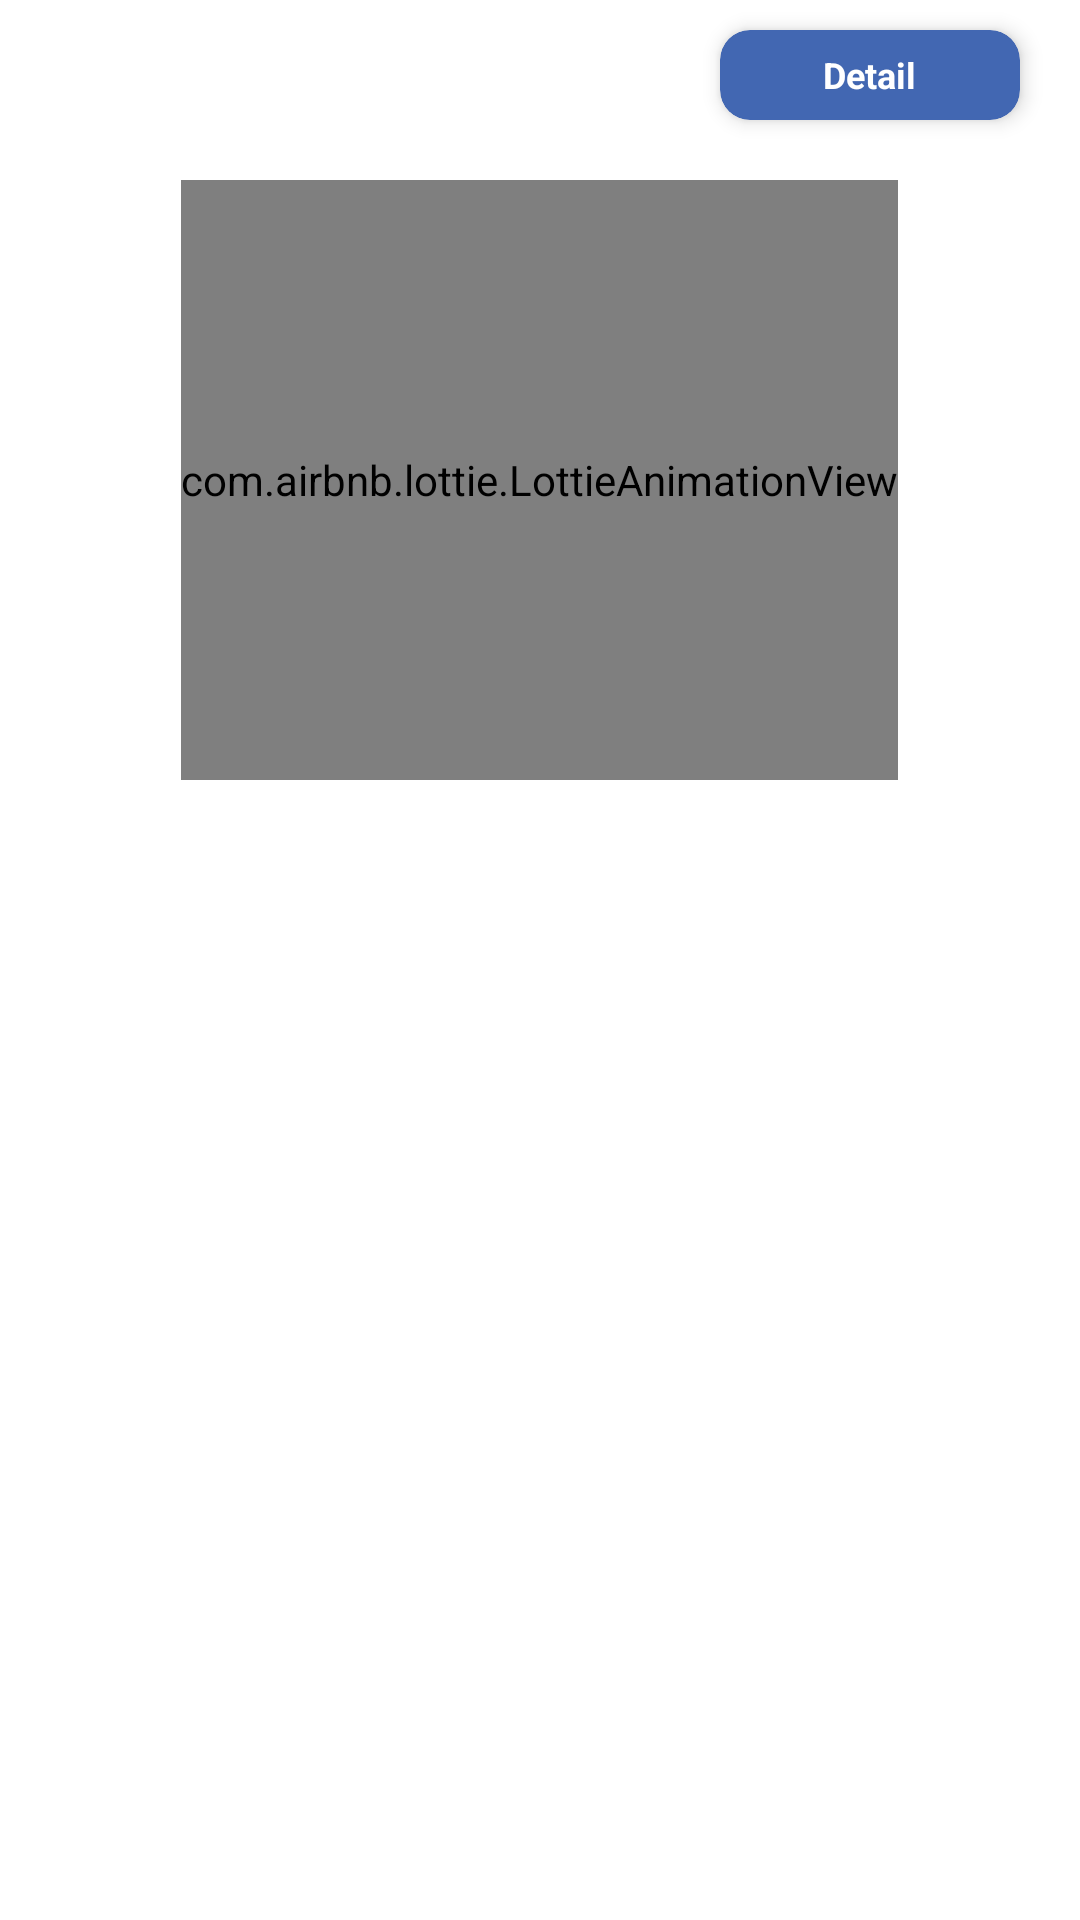

Produce the Android XML layout that renders to this screen, including the resource entries it uses.
<!-- AndroidManifest.xml: application theme Theme.TrackTask -->
<!-- res/layout/activity_view_task.xml -->
<?xml version="1.0" encoding="utf-8"?>
<LinearLayout xmlns:android="http://schemas.android.com/apk/res/android"
    xmlns:app="http://schemas.android.com/apk/res-auto"
    xmlns:tools="http://schemas.android.com/tools"
    android:layout_width="match_parent"
    android:layout_height="match_parent"
    android:orientation="vertical"
    tools:context=".ViewTaskActivity">

    <androidx.cardview.widget.CardView
        android:id="@+id/detail"
        android:layout_width="100dp"
        android:layout_height="30dp"
        android:padding="100sp"
        android:backgroundTint="#4267B2"
        app:cardCornerRadius="10dp"
        android:layout_gravity="end"
        app:cardElevation="4dp"
        android:layout_marginRight="20sp"
        android:layout_marginTop="10sp">

        <TextView
            android:layout_width="wrap_content"
            android:layout_height="wrap_content"
            android:layout_weight="1"
            android:layout_gravity="center"
            android:gravity="center"
            android:text="Detail"
            android:textColor="@color/white"
            android:textStyle="bold"
            android:textSize="12dp"/>

    </androidx.cardview.widget.CardView>

    <com.airbnb.lottie.LottieAnimationView
        android:id="@+id/animation_view"
        android:layout_width="wrap_content"
        android:layout_height="200sp"
        android:layout_marginTop="20dp"
        android:layout_gravity="center"
        app:layout_constraintEnd_toEndOf="parent"
        app:layout_constraintStart_toStartOf="parent"
        app:layout_constraintTop_toTopOf="parent"
        app:lottie_autoPlay="true"
        app:lottie_fileName="addtask.json"
        app:lottie_loop="true" />

    <androidx.recyclerview.widget.RecyclerView
        android:id="@+id/recyclerView"
        android:layout_marginTop="40dp"
        android:layout_marginStart="20sp"
        android:layout_marginEnd="20sp"
        android:layout_width="match_parent"
        android:layout_height="match_parent"/>
</LinearLayout>
<!-- resources referenced by this layout -->
<resources>
  <style name="Theme.TrackTask" parent="Theme.MaterialComponents.DayNight.NoActionBar">
          
          <item name="colorPrimary">@color/purple_500</item>
          <item name="colorPrimaryVariant">@color/purple_700</item>
          <item name="colorOnPrimary">@color/white</item>
          
          <item name="colorSecondary">@color/teal_200</item>
          <item name="colorSecondaryVariant">@color/teal_700</item>
          <item name="colorOnSecondary">@color/black</item>
          
          <item name="android:statusBarColor" tools:targetApi="l">?attr/colorPrimaryVariant</item>
          
      </style>
  <!-- not gathered from this repository: default colours our renderer supplied (Android Studio template values) -->
  <color name="purple_500">#FF6200EE</color>
  <color name="purple_700">#FF3700B3</color>
  <color name="teal_200">#FF03DAC5</color>
  <color name="teal_700">#FF018786</color>
  <color name="black">#FF000000</color>
  <color name="white">#FFFFFFFF</color>
</resources>
